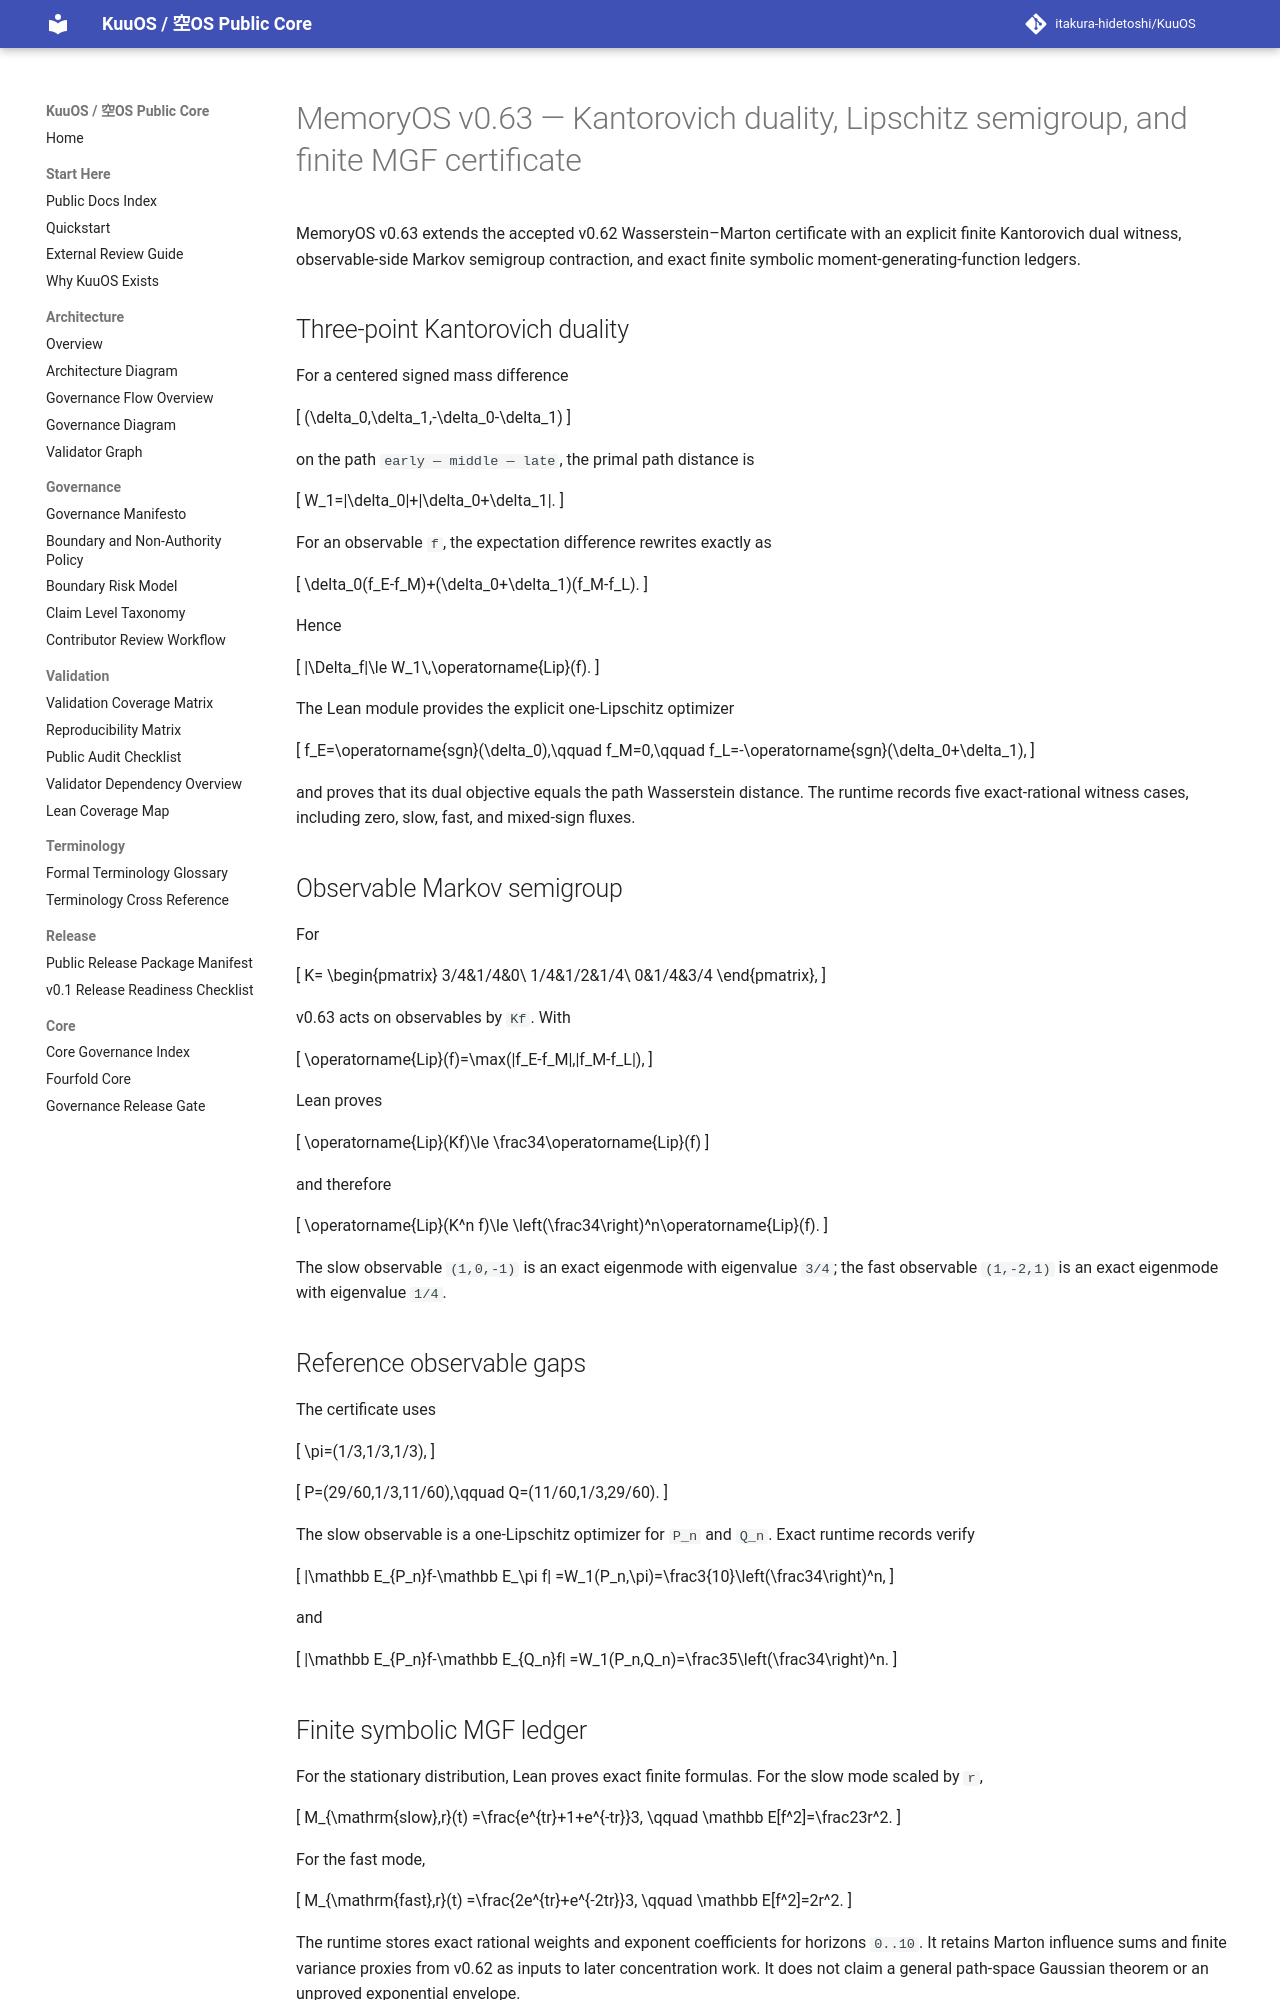

repository: itakura-hidetoshi/KuuOS · page: memoryos_kantorovich_lipschitz_mgf_certificate_kernel_v0_1/index.html · generator: mkdocs

# MemoryOS v0.63 — Kantorovich duality, Lipschitz semigroup, and finite MGF certificate

MemoryOS v0.63 extends the accepted v0.62 Wasserstein–Marton certificate with an explicit finite Kantorovich dual witness, observable-side Markov semigroup contraction, and exact finite symbolic moment-generating-function ledgers.

## Three-point Kantorovich duality

For a centered signed mass difference

\[
(\delta_0,\delta_1,-\delta_0-\delta_1)
\]

on the path `early — middle — late`, the primal path distance is

\[
W_1=|\delta_0|+|\delta_0+\delta_1|.
\]

For an observable `f`, the expectation difference rewrites exactly as

\[
\delta_0(f_E-f_M)+(\delta_0+\delta_1)(f_M-f_L).
\]

Hence

\[
|\Delta_f|\le W_1\,\operatorname{Lip}(f).
\]

The Lean module provides the explicit one-Lipschitz optimizer

\[
f_E=\operatorname{sgn}(\delta_0),\qquad
f_M=0,\qquad
f_L=-\operatorname{sgn}(\delta_0+\delta_1),
\]

and proves that its dual objective equals the path Wasserstein distance. The runtime records five exact-rational witness cases, including zero, slow, fast, and mixed-sign fluxes.

## Observable Markov semigroup

For

\[
K=
\begin{pmatrix}
3/4&1/4&0\\
1/4&1/2&1/4\\
0&1/4&3/4
\end{pmatrix},
\]

v0.63 acts on observables by `Kf`. With

\[
\operatorname{Lip}(f)=\max(|f_E-f_M|,|f_M-f_L|),
\]

Lean proves

\[
\operatorname{Lip}(Kf)\le \frac34\operatorname{Lip}(f)
\]

and therefore

\[
\operatorname{Lip}(K^n f)\le
\left(\frac34\right)^n\operatorname{Lip}(f).
\]

The slow observable `(1,0,-1)` is an exact eigenmode with eigenvalue `3/4`; the fast observable `(1,-2,1)` is an exact eigenmode with eigenvalue `1/4`.

## Reference observable gaps

The certificate uses

\[
\pi=(1/3,1/3,1/3),
\]

\[
P=(29/60,1/3,11/60),\qquad
Q=(11/60,1/3,29/60).
\]

The slow observable is a one-Lipschitz optimizer for `P_n` and `Q_n`. Exact runtime records verify

\[
|\mathbb E_{P_n}f-\mathbb E_\pi f|
=W_1(P_n,\pi)=\frac3{10}\left(\frac34\right)^n,
\]

and

\[
|\mathbb E_{P_n}f-\mathbb E_{Q_n}f|
=W_1(P_n,Q_n)=\frac35\left(\frac34\right)^n.
\]

## Finite symbolic MGF ledger

For the stationary distribution, Lean proves exact finite formulas. For the slow mode scaled by `r`,

\[
M_{\mathrm{slow},r}(t)
=\frac{e^{tr}+1+e^{-tr}}3,
\qquad
\mathbb E[f^2]=\frac23r^2.
\]

For the fast mode,

\[
M_{\mathrm{fast},r}(t)
=\frac{2e^{tr}+e^{-2tr}}3,
\qquad
\mathbb E[f^2]=2r^2.
\]

The runtime stores exact rational weights and exponent coefficients for horizons `0..10`. It retains Marton influence sums and finite variance proxies from v0.62 as inputs to later concentration work. It does not claim a general path-space Gaussian theorem or an unproved exponential envelope.
